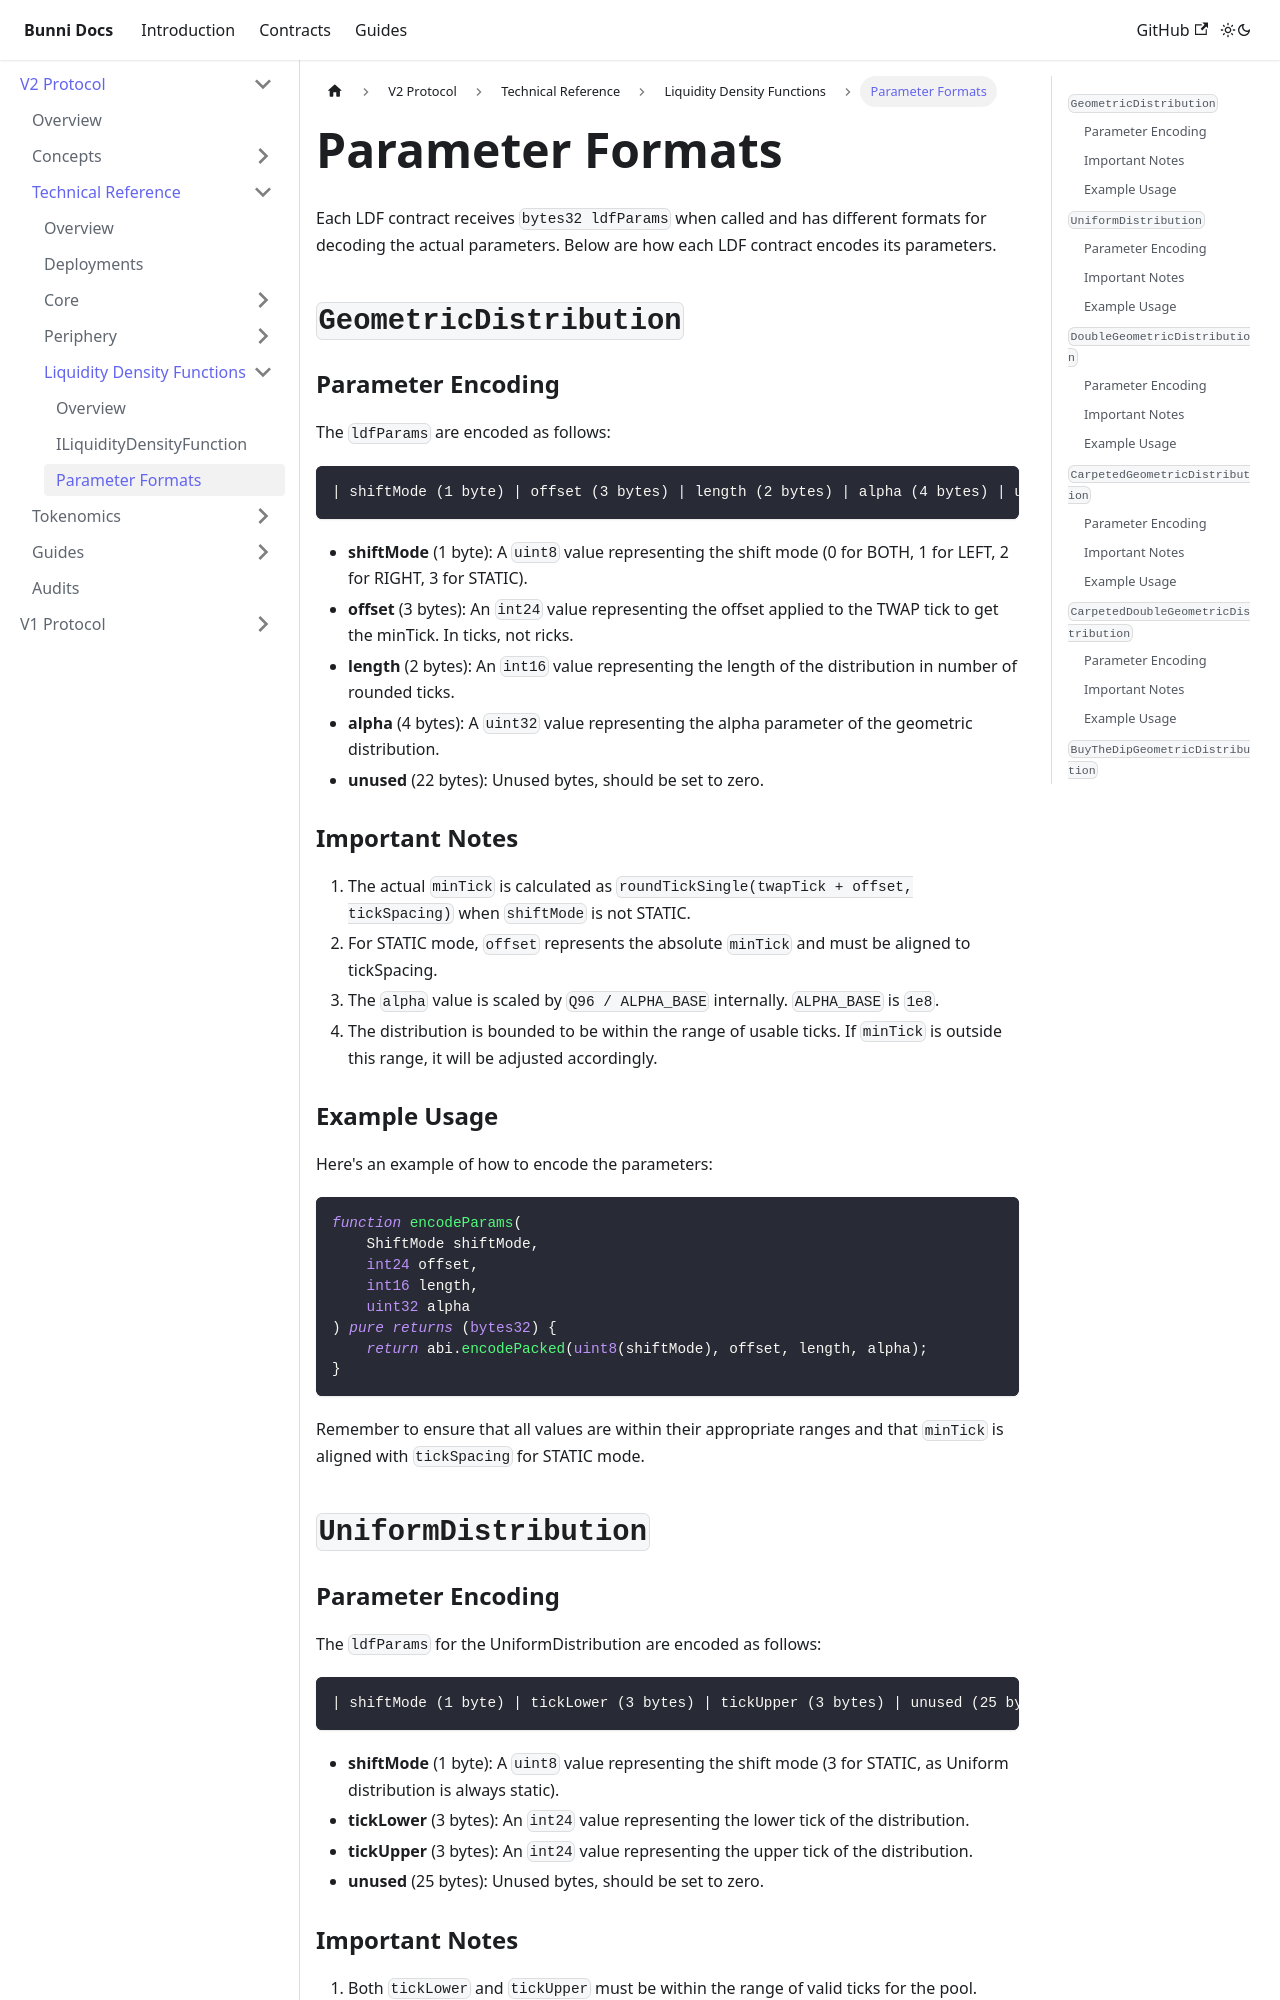

repository: Bunniapp/docs · page: docs/v2/technical/ldf/params/index.html · generator: docusaurus

---
title: Parameter Formats
hide_table_of_contents: false
sidebar_position: 3
---

# Parameter Formats

Each LDF contract receives `bytes32 ldfParams` when called and has different formats for decoding the actual parameters. Below are how each LDF contract encodes its parameters.

## `GeometricDistribution`

### Parameter Encoding

The `ldfParams` are encoded as follows:

```
| shiftMode (1 byte) | offset (3 bytes) | length (2 bytes) | alpha (4 bytes) | unused (22 bytes) |
```

- **shiftMode** (1 byte): A `uint8` value representing the shift mode (0 for BOTH, 1 for LEFT, 2 for RIGHT, 3 for STATIC).
- **offset** (3 bytes): An `int24` value representing the offset applied to the TWAP tick to get the minTick. In ticks, not ricks.
- **length** (2 bytes): An `int16` value representing the length of the distribution in number of rounded ticks.
- **alpha** (4 bytes): A `uint32` value representing the alpha parameter of the geometric distribution.
- **unused** (22 bytes): Unused bytes, should be set to zero.

### Important Notes

1. The actual `minTick` is calculated as `roundTickSingle(twapTick + offset, tickSpacing)` when `shiftMode` is not STATIC.
2. For STATIC mode, `offset` represents the absolute `minTick` and must be aligned to tickSpacing.
3. The `alpha` value is scaled by `Q96 / ALPHA_BASE` internally. `ALPHA_BASE` is `1e8`.
4. The distribution is bounded to be within the range of usable ticks. If `minTick` is outside this range, it will be adjusted accordingly.

### Example Usage

Here's an example of how to encode the parameters:

```solidity
function encodeParams(
    ShiftMode shiftMode,
    int24 offset,
    int16 length,
    uint32 alpha
) pure returns (bytes32) {
    return abi.encodePacked(uint8(shiftMode), offset, length, alpha);
}
```

Remember to ensure that all values are within their appropriate ranges and that `minTick` is aligned with `tickSpacing` for STATIC mode.

## `UniformDistribution`

### Parameter Encoding

The `ldfParams` for the UniformDistribution are encoded as follows:

```
| shiftMode (1 byte) | tickLower (3 bytes) | tickUpper (3 bytes) | unused (25 bytes) |
```

- **shiftMode** (1 byte): A `uint8` value representing the shift mode (3 for STATIC, as Uniform distribution is always static).
- **tickLower** (3 bytes): An `int24` value representing the lower tick of the distribution.
- **tickUpper** (3 bytes): An `int24` value representing the upper tick of the distribution.
- **unused** (25 bytes): Unused bytes, should be set to zero.

### Important Notes

1. Both `tickLower` and `tickUpper` must be within the range of valid ticks for the pool.
2. `tickLower` must be less than `tickUpper`.
3. The ticks need to be aligned to the tick spacing.
